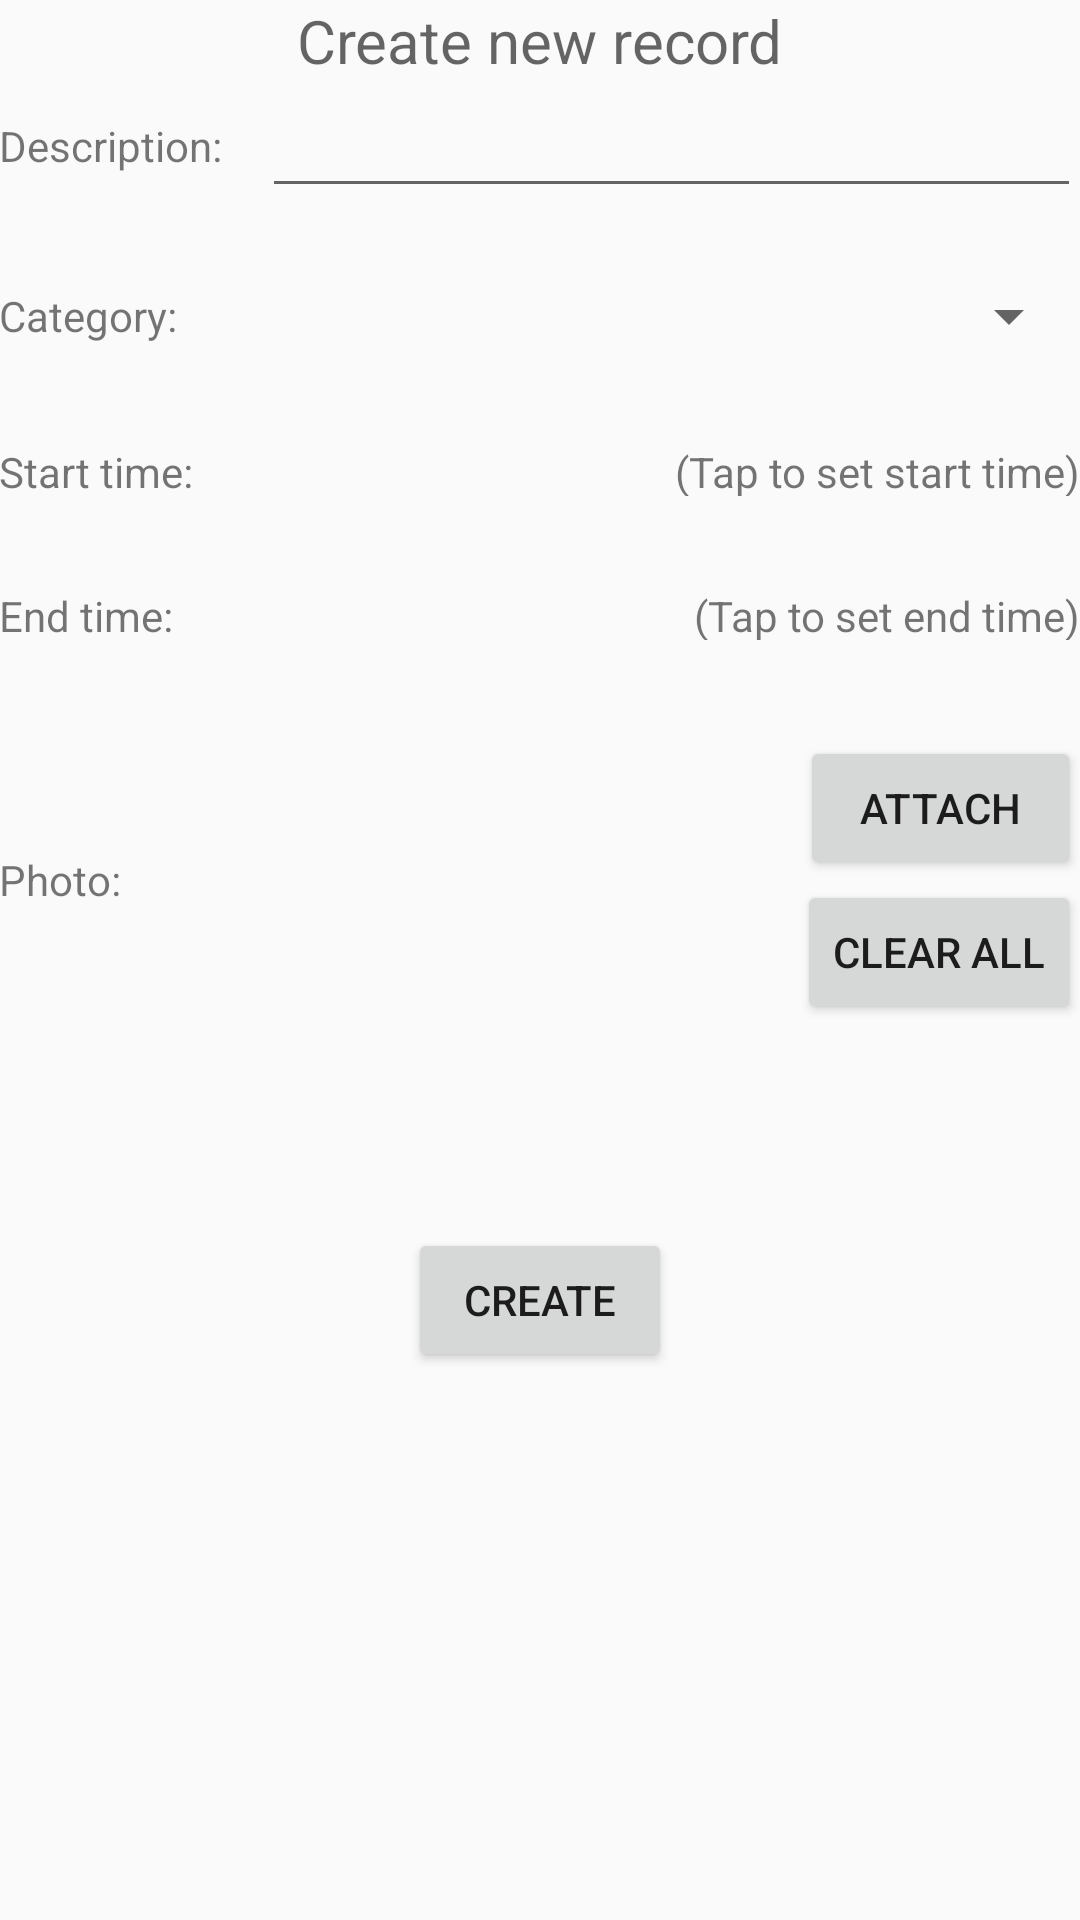

Reconstruct the res/layout file that produces this screen, plus the resources it refers to.
<!-- AndroidManifest.xml: application theme AppTheme -->
<!-- res/layout/activity_create_record.xml -->
<?xml version="1.0" encoding="utf-8"?>
<RelativeLayout
    xmlns:android="http://schemas.android.com/apk/res/android"
    xmlns:tools="http://schemas.android.com/tools"
    android:id="@+id/activity_create_record"
    android:layout_width="match_parent"
    android:layout_height="match_parent"
    android:paddingBottom="@dimen/activity_vertical_margin"
    android:paddingLeft="@dimen/activity_horizontal_margin"
    android:paddingRight="@dimen/activity_horizontal_margin"
    android:paddingTop="@dimen/activity_vertical_margin"
    tools:context="com.lena.timetracker.CreateOrEditRecordActivity">

    <ScrollView xmlns:android="http://schemas.android.com/apk/res/android"
                android:id="@+id/ScrollView01"
                android:layout_width="fill_parent"
                android:layout_height="fill_parent">

        <RelativeLayout
            android:layout_width="match_parent"
            android:layout_height="wrap_content"
            android:orientation="vertical">

            <TextView
                android:id="@+id/create_header_textview"
                style="@style/FontHeader"
                android:layout_width="wrap_content"
                android:layout_height="wrap_content"
                android:layout_centerHorizontal="true"
                android:text="@string/create_record"/>

            <RelativeLayout
                android:id="@+id/layout1"
                android:layout_width="match_parent"
                android:layout_height="wrap_content"
                android:layout_marginTop="20dp"
                android:paddingBottom="16dp">

                <TextView
                    android:id="@+id/record_desc_textview"
                    android:layout_width="wrap_content"
                    android:layout_height="wrap_content"
                    android:layout_centerVertical="true"
                    android:labelFor="@+id/meeting_name_edittext"
                    android:paddingEnd="8dp"
                    android:text="@string/record_description"/>

                <EditText
                    android:id="@+id/create_record_desc_edittext"
                    android:layout_width="wrap_content"
                    android:layout_height="wrap_content"
                    android:layout_alignParentEnd="true"
                    android:layout_centerVertical="true"
                    android:ems="13"
                    android:inputType="textMultiLine"/>

            </RelativeLayout>


            <RelativeLayout
                android:id="@+id/layout2"
                android:layout_width="match_parent"
                android:layout_height="wrap_content"
                android:layout_below="@id/layout1"
                android:paddingTop="16dp"
                android:paddingBottom="16dp"
                >

                <TextView
                    android:id="@+id/record_category_textview"
                    android:layout_width="wrap_content"
                    android:layout_height="wrap_content"
                    android:layout_centerVertical="true"
                    android:paddingEnd="8dp"
                    android:text="@string/record_category"/>

                <Spinner
                    android:id="@+id/create_record_category_spinner"
                    android:layout_width="wrap_content"
                    android:layout_height="wrap_content"
                    android:layout_alignParentEnd="true"
                    android:layout_centerVertical="true"
                    android:ems="13"/>

            </RelativeLayout>


            <RelativeLayout
                android:id="@+id/layout3"
                android:layout_width="match_parent"
                android:layout_height="wrap_content"
                android:layout_below="@id/layout2"
                android:paddingBottom="16dp">

                <TextView
                    android:id="@+id/create_record_start_textview"
                    android:layout_width="wrap_content"
                    android:layout_height="wrap_content"
                    android:layout_centerVertical="true"
                    android:paddingEnd="8dp"
                    android:text="@string/record_start"/>

                <TextView
                    android:id="@+id/create_record_set_start_textview"
                    android:layout_width="wrap_content"
                    android:layout_height="wrap_content"
                    android:layout_alignParentEnd="true"
                    android:layout_centerVertical="true"
                    android:layout_marginBottom="13dp"
                    android:text="@string/record_tap_to_set_start"/>

            </RelativeLayout>


            <RelativeLayout
                android:id="@+id/layout4"
                android:layout_width="wrap_content"
                android:layout_height="wrap_content"
                android:layout_below="@id/layout3"
                android:paddingBottom="16dp">

                <TextView
                    android:id="@+id/create_record_end_textview"
                    android:layout_width="wrap_content"
                    android:layout_height="wrap_content"
                    android:layout_centerVertical="true"
                    android:paddingEnd="8dp"
                    android:text="@string/record_end"/>

                <TextView
                    android:id="@+id/create_record_set_end_textview"
                    android:layout_width="wrap_content"
                    android:layout_height="wrap_content"
                    android:layout_alignParentEnd="true"
                    android:layout_centerVertical="true"
                    android:layout_marginBottom="13dp"
                    android:text="@string/record_tap_to_set_end"/>

            </RelativeLayout>


            <RelativeLayout
                android:id="@+id/layout5"
                android:layout_width="wrap_content"
                android:layout_height="wrap_content"
                android:layout_alignParentStart="false"
                android:layout_below="@+id/layout4"
                android:paddingTop="16dp"
                android:paddingBottom="16dp">

                <RelativeLayout
                    android:layout_width="match_parent"
                    android:layout_height="wrap_content"
                    android:id="@+id/inner_layout">

                    <TextView
                        android:id="@+id/create_record_photo_textview"
                        android:layout_width="wrap_content"
                        android:layout_height="wrap_content"
                        android:layout_centerVertical="true"
                        android:labelFor="@+id/create_record_button"
                        android:paddingEnd="8dp"
                        android:text="@string/record_photo"/>

                    <Button
                        android:text="@string/record_attach"
                        android:paddingStart="20dp"
                        android:paddingEnd="20dp"
                        android:layout_width="wrap_content"
                        android:layout_height="wrap_content"
                        android:layout_alignParentEnd="true"
                        android:id="@+id/attach_button"/>

                    <Button
                        android:text="@string/record_delete_images"
                        android:layout_width="wrap_content"
                        android:layout_height="wrap_content"
                        android:layout_below="@id/attach_button"
                        android:layout_alignParentEnd="true"
                        android:id="@+id/clear_images_button"/>
                </RelativeLayout>

                <LinearLayout
                    android:id="@+id/imageviews_layout"
                    android:orientation="horizontal"
                    android:layout_width="match_parent"
                    android:layout_height="wrap_content"
                    android:layout_below="@id/inner_layout"
                    android:paddingBottom="20dp"
                    android:layout_alignParentEnd="true">
                </LinearLayout>


            </RelativeLayout>

            <Button
                android:id="@+id/create_record_button"
                android:layout_width="wrap_content"
                android:layout_height="wrap_content"
                android:layout_below="@id/layout5"
                android:layout_centerHorizontal="true"
                android:layout_marginTop="32dp"
                android:layout_marginBottom="32dp"
                android:text="@string/create_record_button"/>

        </RelativeLayout>
    </ScrollView>


</RelativeLayout>
<!-- resources referenced by this layout -->
<resources>
  <string name="create_record">Create new record</string>
  <string name="create_record_button">Create</string>
  <string name="record_attach">Attach</string>
  <string name="record_category">Category: </string>
  <string name="record_delete_images">Clear All</string>
  <string name="record_description">Description: </string>
  <string name="record_end">End time: </string>
  <string name="record_photo">Photo: </string>
  <string name="record_start">Start time: </string>
  <string name="record_tap_to_set_end">(Tap to set end time)</string>
  <string name="record_tap_to_set_start">(Tap to set start time)</string>
  <style name="FontHeader" parent="@android:style/TextAppearance.Small">
          <item name="android:textSize">20sp</item>
      </style>
  <style name="AppTheme" parent="Theme.AppCompat.Light.DarkActionBar">
          
          <item name="colorPrimary">@color/colorPrimary</item>
          <item name="colorPrimaryDark">@color/colorPrimaryDark</item>
          <item name="colorAccent">@color/colorAccent</item>
      </style>
  <color name="colorPrimary">#3F51B5</color>
  <color name="colorPrimaryDark">#303F9F</color>
  <color name="colorAccent">#FF4081</color>
</resources>
